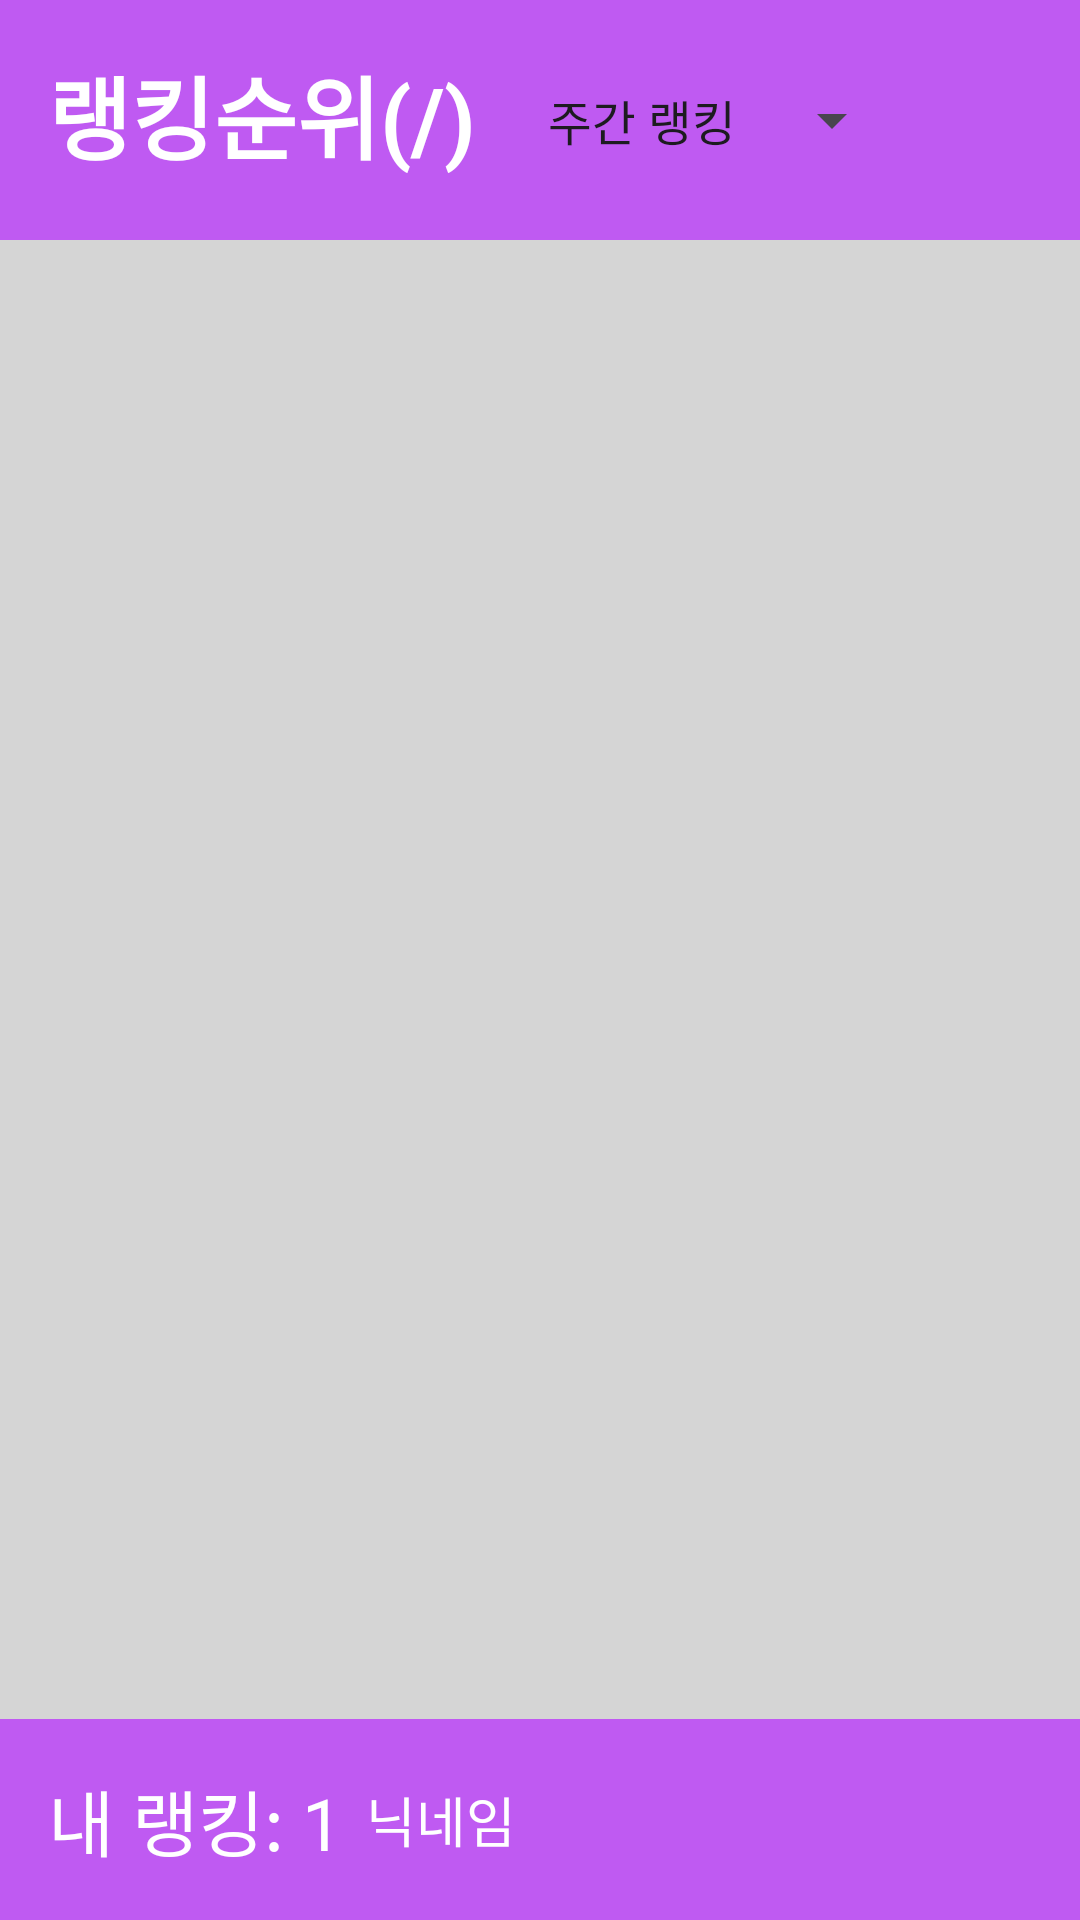

The Android layout XML behind this screen, and the referenced resources:
<!-- AndroidManifest.xml: application theme Theme.Project_team5 -->
<!-- res/layout/activity_casual_ranking.xml -->
<?xml version="1.0" encoding="utf-8"?>
<LinearLayout
    xmlns:android="http://schemas.android.com/apk/res/android"
    android:layout_width="match_parent"
    android:layout_height="match_parent"
    android:orientation="vertical"
    android:background="@color/gray">

    
    <LinearLayout
        android:layout_width="match_parent"
        android:layout_height="wrap_content"
        android:orientation="horizontal"
        android:padding="16dp"
        android:background="@color/purple_700"
        android:gravity="center_vertical">

        <TextView
            android:layout_width="wrap_content"
            android:layout_height="wrap_content"
            android:text="랭킹순위(/)"
            android:textColor="@color/white"
            android:textSize="30sp"
            android:textStyle="bold"
            android:layout_gravity="left"/>

        <Spinner
            android:id="@+id/casualRankingSpinner"
            android:layout_width="wrap_content"
            android:layout_height="48dp"
            android:entries="@array/casual_ranking_options"
            android:layout_gravity="center_horizontal"
            android:layout_marginStart="16dp"/>
    </LinearLayout>

    
    <androidx.recyclerview.widget.RecyclerView
        android:layout_width="match_parent"
        android:layout_height="0dp"
        android:layout_weight="1"
        android:id="@+id/casualRankingRecyclerView"
        android:padding="16dp"/>

    
    <LinearLayout
        android:layout_width="match_parent"
        android:layout_height="wrap_content"
        android:orientation="horizontal"
        android:padding="16dp"
        android:background="@color/purple_700"
        android:gravity="center_vertical">

        <TextView
            android:id="@+id/myCasualRanking"
            android:layout_width="wrap_content"
            android:layout_height="wrap_content"
            android:text="내 랭킹: 1"
            android:textColor="@color/white"
            android:textSize="24sp"/>

        <TextView
            android:id="@+id/myCasualNickname"
            android:layout_width="wrap_content"
            android:layout_height="wrap_content"
            android:text="닉네임"
            android:textColor="@color/white"
            android:textSize="18sp"
            android:layout_marginStart="8dp"/>
    </LinearLayout>

</LinearLayout>
<!-- resources referenced by this layout -->
<resources>
  <string-array name="casual_ranking_options">
          <item>주간 랭킹</item>
          <item>월간 랭킹</item>
          <item>연간 랭킹</item>
      </string-array>
  <color name="gray">#D5D5D5</color>
  <color name="purple_700">#bf5af2</color>
  <color name="white">#FFFFFFFF</color>
  <style name="Theme.Project_team5" parent="Base.Theme.Project_team5" />
  <style name="Base.Theme.Project_team5" parent="Theme.Material3.DayNight.NoActionBar">
          
          
      </style>
</resources>
